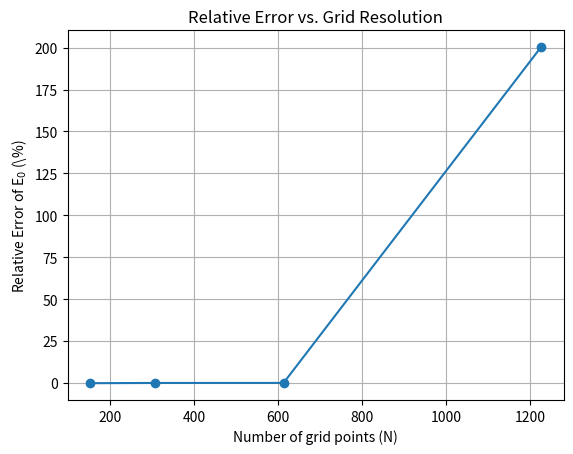

Recreate this plot in Python.
# -*- coding: utf-8 -*-
"""Matrix_QM_serial.ipynb

Automatically generated by Colab.

Original file is located at
    https://colab.research.google.com/<link-removed>

> ### Matrix_QM_serial.ipynb
> ### Serial Lanczos Algorithm for 1D Quantum Mechanics
[redacted]
> ### Date: 31st March 2025
"""

import numpy as np
from scipy.sparse.linalg import eigsh

# =============================================================================
# Lanczos Algorithm Implementation (Serial Version)
# =============================================================================

def Lanczos_algorithm(m, n, a):
    """
    Implements the serial Lanczos algorithm to approximate the eigenvalues
    of a Hamiltonian operator defined on a grid

    Args:
        m (int): Krylov subspace size (number of Lanczos iterations)
        n (int): Total number of spatial grid points
        a (float): Grid spacing

    Returns:
        eigenvalues (ndarray): The 10 smallest eigenvalues computed from the
                               tridiagonal Lanczos matrix
    """

    # Initializing Lanczos vectors and coefficients
    v = np.zeros((n, m))    # Orthonormal basis
    B = np.zeros(m - 1)     # Off-diagonal elements (beta coefficients)
    alpha = np.zeros(m)     # Diagonal elements (alpha coefficients)

    # Initializing and normalizing the starting vector
    v1 = np.random.randn(n)
    v1 /= np.linalg.norm(v1)

    # Precompute the spatial grid positions
    # Assuming symmetry around zero, we use an odd number of grid points
    M = (n - 1) // 2
    x = a * np.arange(-M, M + 1)

    # First Lanczos Iteration: Applying the Hamiltonian operator using Ĥv
    w1_p = Hv(v1, a, x)
    a1 = w1_p @ v1
    w1 = w1_p - a1 * v1
    alpha[0] = a1
    v[:, 0] = v1

    # Lanczos iteration loop
    for j in range(1, m):
        # Computing the beta coefficient
        B[j - 1] = np.linalg.norm(w1)

        # Handling the Lanczos breakdown (i.e., when the norm is nearly zero)
        if np.isclose(B[j-1], 0.0):
            # Restart if numerical breakdown occurs
            v[:, j] = np.random.randn(n)
            v[:, j] /= np.linalg.norm(v[:, j])
        else:
            # Normalizing the residual vector to obtain the next basis vector
            v[:, j] = w1 / B[j-1]
            v[:, j] /= np.linalg.norm(v[:, j])

        # Function call: Modified Gram-Schmidt reorthogonalization
        v = modified_gram_schmidt(v, j + 1)

        # Applying the Hamiltonian operator
        w1_p = Hv(v[:, j], a, x)
        alpha[j] = w1_p @ v[:, j]
        w1 = w1_p - alpha[j] * v[:, j] - B[j - 1] * v[:, j - 1]

    # Solving the tridiagonal system and evaluating the eigenvalues
    T = np.diag(alpha) + np.diag(B, -1) + np.diag(B, 1)
    eigenvalues, _ = eigsh(T, k=10, which='SM')
    return eigenvalues

# =============================================================================
# Hamiltonian Operator Function
# =============================================================================

def Hv(v, a, x):
    """
    Applies the Hamiltonian operator to a given vector

    The Hamiltonian includes both kinetic and potential energy contributions.
    The kinetic part uses a finite difference approximation (with periodic-like
    boundary handling using np.roll) and the potential part is modeled as a
    power-law potential

    Args:
        v (ndarray): Input vector (wavefunction) on the spatial grid
        a (float): Grid spacing
        x (ndarray): Array of spatial positions corresponding to the grid points

    Returns:
        result (ndarray): The result of applying the Hamiltonian to v
    """
    alpha_exp = 2   # Exponent in the potential term
    hbar = 1.0      # Reduced Planck's constant (set to 1 in natural units)

    # Kinetic energy (sparse momentum operator)
    kinetic = (hbar**2 / (2 * a**2)) * (2 * v - np.roll(v, 1) - np.roll(v, -1))

    # Potential energy (|x|^alpha_exp term)
    potential = 0.5 * np.abs(x)**alpha_exp * v

    return kinetic + potential

# =============================================================================
# Modified Gram-Schmidt Orthogonalization
# =============================================================================

def modified_gram_schmidt(matrix, k):
    """
    Performs Modified Gram-Schmidt orthogonalization to ensure numerical stability

    This function reorthogonalizes the current set of Lanczos vectors, ensuring
    that the basis remains orthonormal as new vectors are added

    Args:
        matrix (ndarray): Column vectors to orthogonalize
        k (int): Number of columns (vectors) to process

    Returns:
        ndarray: The matrix with orthonormalized columns
    """

    n, m = matrix.shape
    orthogonalized = matrix.copy()

    for i in range(k):
        # Normalizing the current vector
        norm_i = np.linalg.norm(orthogonalized[:, i])
        if norm_i > 0:
            orthogonalized[:, i] /= norm_i
        else:
            # If the vector norm is zero, generate a new random vector
            orthogonalized[:, i] = np.random.randn(n)
            orthogonalized[:, i] /= np.linalg.norm(orthogonalized[:, i])

        # Orthogonalizing the subsequent vectors
        for j in range(i + 1, k):
            proj = np.dot(orthogonalized[:, j], orthogonalized[:, i])
            orthogonalized[:, j] -= proj * orthogonalized[:, i]

    return orthogonalized

# =============================================================================
# Main Execution
# =============================================================================

if __name__ == "__main__":

    # Physical parameters
    L = 25.0    # System size [-L/2, L/2]
    N = 153     # Number of spatial grid points: 'odd' for symmetry
    m = N       # Krylov subspace size: controls Lanczos iterations (full orthogonalization)
    a = L / N   # Grid spacing

    # Executing the algorithm to evaluate eigenvalues
    eigenvalues = Lanczos_algorithm(m, N, a)

    # Saving the computed eigenvalues to a text file
    print(f"Computed eigenvalues: {eigenvalues}")
    np.savetxt('eigenvalues_serial.txt', eigenvalues,
              header=f"Eigenvalues computed with N = {N}, L = {L}, a = {a:.4f} (serial execution)")

    # Saving the computed Relative error to a text file
    # Expected eigenvalues: E_n = ħω(n + 1/2) for a harmonic oscillator
    # For our parameters ω = sqrt(k/m) = 1 (natural units)
    expected = [0.5 + i for i in range(10)]
    relative_error = (eigenvalues - expected) / expected
    print(f"\nRelative error: {relative_error}")
    np.savetxt('relative_error_serial.txt', relative_error,
              header="Relative error computed from eigenvalues and expected values (serial execution)")

"""> ### Serial Implementation: Relative Error vs. Grid Resolution"""

import numpy as np
from scipy.sparse.linalg import eigsh
import matplotlib.pyplot as plt

# =============================================================================
# Lanczos Algorithm Implementation (Serial Version)
# =============================================================================

def Lanczos_algorithm(m, n, a):
    """
    Implements the serial Lanczos algorithm to approximate the eigenvalues
    of a Hamiltonian operator defined on a grid

    Args:
        m (int): Krylov subspace size (number of Lanczos iterations)
        n (int): Total number of spatial grid points
        a (float): Grid spacing

    Returns:
        eigenvalues (ndarray): The 10 smallest eigenvalues computed from the
                               tridiagonal Lanczos matrix
    """

    # Initializing Lanczos vectors and coefficients
    v = np.zeros((n, m))    # Orthonormal basis
    B = np.zeros(m - 1)     # Off-diagonal elements (beta coefficients)
    alpha = np.zeros(m)     # Diagonal elements (alpha coefficients)

    # Initializing and normalizing the starting vector
    v1 = np.random.randn(n)
    v1 /= np.linalg.norm(v1)

    # Precompute the spatial grid positions
    # Assuming symmetry around zero, we use an odd number of grid points
    M = (n - 1) // 2
    x = a * np.arange(-M, M + 1)

    # First Lanczos Iteration: Applying the Hamiltonian operator using Ĥv
    w1_p = Hv(v1, a, x)
    a1 = w1_p @ v1
    w1 = w1_p - a1 * v1
    alpha[0] = a1
    v[:, 0] = v1

    # Lanczos iteration loop
    for j in range(1, m):
        # Computing the beta coefficient
        B[j - 1] = np.linalg.norm(w1)

        # Handling the Lanczos breakdown (i.e., when the norm is nearly zero)
        if np.isclose(B[j-1], 0.0):
            # Restart if numerical breakdown occurs
            v[:, j] = np.random.randn(n)
            v[:, j] /= np.linalg.norm(v[:, j])
        else:
            # Normalizing the residual vector to obtain the next basis vector
            v[:, j] = w1 / B[j-1]
            v[:, j] /= np.linalg.norm(v[:, j])

        # Function call: Modified Gram-Schmidt reorthogonalization
        v = modified_gram_schmidt(v, j + 1)

        # Applying the Hamiltonian operator
        w1_p = Hv(v[:, j], a, x)
        alpha[j] = w1_p @ v[:, j]
        w1 = w1_p - alpha[j] * v[:, j] - B[j - 1] * v[:, j - 1]

    # Solving the tridiagonal system and evaluating the eigenvalues
    T = np.diag(alpha) + np.diag(B, -1) + np.diag(B, 1)
    eigenvalues, _ = eigsh(T, k=10, which='SM')
    return eigenvalues

# =============================================================================
# Hamiltonian Operator Function
# =============================================================================

def Hv(v, a, x):
    """
    Applies the Hamiltonian operator to a given vector

    The Hamiltonian includes both kinetic and potential energy contributions.
    The kinetic part uses a finite difference approximation (with periodic-like
    boundary handling using np.roll) and the potential part is modeled as a
    power-law potential

    Args:
        v (ndarray): Input vector (wavefunction) on the spatial grid
        a (float): Grid spacing
        x (ndarray): Array of spatial positions corresponding to the grid points

    Returns:
        result (ndarray): The result of applying the Hamiltonian to v
    """
    alpha_exp = 2   # Exponent in the potential term
    hbar = 1.0      # Reduced Planck's constant (set to 1 in natural units)

    # Kinetic energy (sparse momentum operator)
    kinetic = (hbar**2 / (2 * a**2)) * (2 * v - np.roll(v, 1) - np.roll(v, -1))

    # Potential energy (|x|^alpha_exp term)
    potential = 0.5 * np.abs(x)**alpha_exp * v

    return kinetic + potential

# =============================================================================
# Modified Gram-Schmidt Orthogonalization
# =============================================================================

def modified_gram_schmidt(matrix, k):
    """
    Performs Modified Gram-Schmidt orthogonalization to ensure numerical stability

    This function reorthogonalizes the current set of Lanczos vectors, ensuring
    that the basis remains orthonormal as new vectors are added

    Args:
        matrix (ndarray): Column vectors to orthogonalize
        k (int): Number of columns (vectors) to process

    Returns:
        ndarray: The matrix with orthonormalized columns
    """

    n, m = matrix.shape
    orthogonalized = matrix.copy()

    for i in range(k):
        # Normalizing the current vector
        norm_i = np.linalg.norm(orthogonalized[:, i])
        if norm_i > 0:
            orthogonalized[:, i] /= norm_i
        else:
            # If the vector norm is zero, generate a new random vector
            orthogonalized[:, i] = np.random.randn(n)
            orthogonalized[:, i] /= np.linalg.norm(orthogonalized[:, i])

        # Orthogonalizing the subsequent vectors
        for j in range(i + 1, k):
            proj = np.dot(orthogonalized[:, j], orthogonalized[:, i])
            orthogonalized[:, j] -= proj * orthogonalized[:, i]

    return orthogonalized

# =============================================================================
# Main Execution
# =============================================================================

if __name__ == "__main__":

    # Baseline physical parameters
    L = 25.0                          # System size [-L/2, L/2]
    Ns = [153, 307, 613, 1225]        # Number of spatial grid points: 'odd' for symmetry
    m_fixed = 153                     # Krylov subspace size: Fixed for scaling analysis
    errors = []                       # errors: List initialization

    expected_lowest = 0.5             # Expected eigenvalue for n=0 (E0 = 0.5 in natural units)

    for N in Ns:
        a = L / N                     # Grid spacing
        m = m_fixed                   # Fixed m for scaling analysis

        # Executing the algorithm to evaluate eigenvalues
        eigenvalues = Lanczos_algorithm(m, N, a)
        relative_error = (eigenvalues[0] - expected_lowest) / expected_lowest
        errors.append(relative_error * 100)  # Store error in percent

    # Saving the grid resolutions and relative errors to a text file
    Ns_array = np.array(Ns)
    errors_array = np.array(errors)
    np.savetxt('grid_errors.txt', np.column_stack((Ns_array, errors_array)),
               header="N \t Relative_Error(%)", fmt='%d \t %.4f')

    # Plotting the results
    plt.figure()
    plt.plot(Ns, errors, marker='o', linestyle='-')
    plt.xlabel('Number of grid points (N)')
    plt.ylabel('Relative Error of E$_0$ (\%)')
    plt.title('Relative Error vs. Grid Resolution')
    plt.grid(True)
    plt.savefig('relative_error_plot.png')
    plt.show()